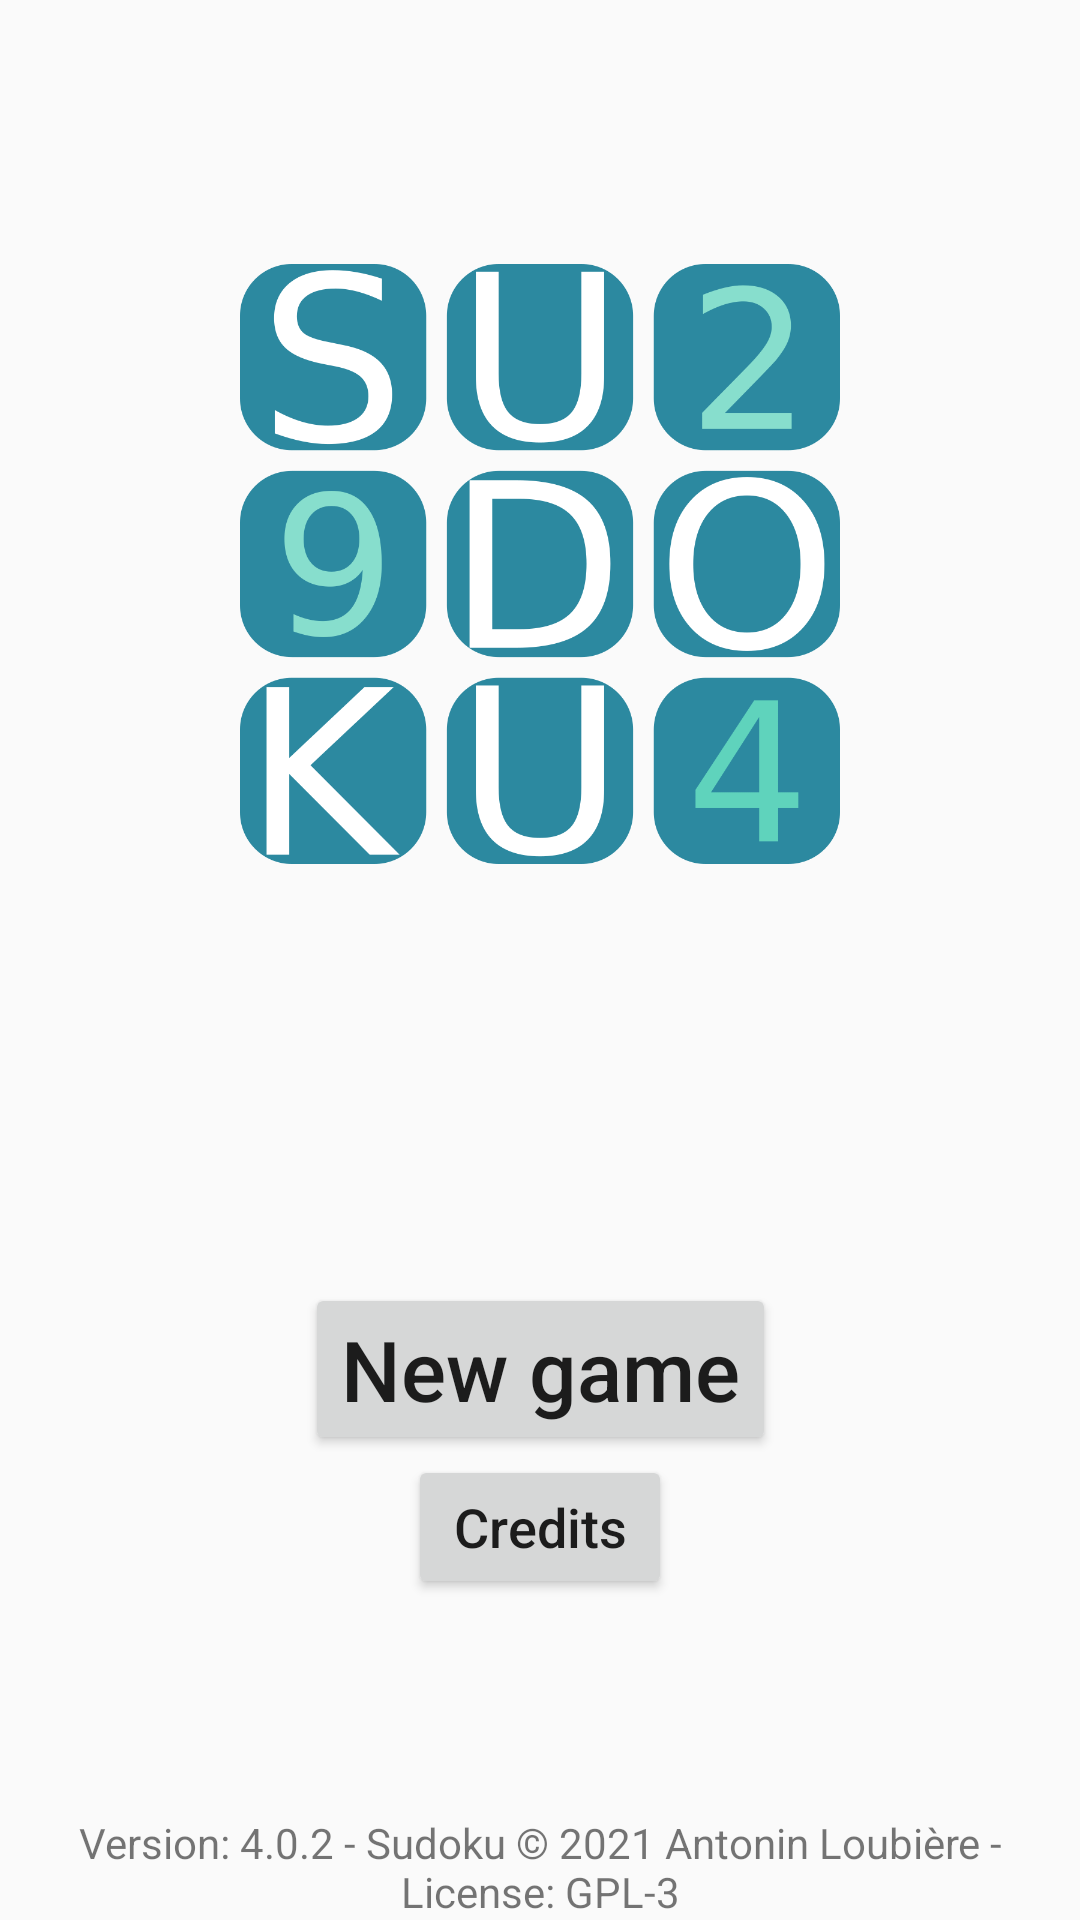

Produce the Android XML layout that renders to this screen, including the resource entries it uses.
<!-- AndroidManifest.xml: application theme AppTheme -->
<!-- res/layout/activity_main_menu.xml -->
<?xml version="1.0" encoding="utf-8"?>
<android.support.constraint.ConstraintLayout
    xmlns:android="http://schemas.android.com/apk/res/android"
    xmlns:app="http://schemas.android.com/apk/res-auto"
    android:layout_width="match_parent"
    android:layout_height="match_parent"
    android:orientation="vertical"

    >

    <ImageView
        android:id="@+id/SudokuLogo"
        android:layout_width="200dp"
        android:layout_height="200dp"
        android:contentDescription="@string/sudoku_logo_content_description"
        android:src="@drawable/ic_large_logo"

        app:layout_constraintBottom_toBottomOf="parent"
        app:layout_constraintLeft_toLeftOf="parent"
        app:layout_constraintRight_toRightOf="parent"
        app:layout_constraintTop_toTopOf="parent"
        app:layout_constraintVertical_bias="0.2"
        />

    <LinearLayout
        android:layout_width="wrap_content"
        android:layout_height="wrap_content"
        android:orientation="vertical"

        android:gravity="center"

        app:layout_constraintBottom_toBottomOf="parent"
        app:layout_constraintLeft_toLeftOf="parent"
        app:layout_constraintRight_toRightOf="parent"
        app:layout_constraintTop_toTopOf="parent"
        app:layout_constraintVertical_bias="0.8">

        <Button
            android:id="@+id/playButton"
            android:layout_width="wrap_content"
            android:layout_height="wrap_content"
            android:text="@string/play_button"
            android:textAllCaps="false"
            android:textSize="28sp" />

        <Button
            android:id="@+id/creditsButton"
            android:layout_width="wrap_content"
            android:layout_height="wrap_content"
            android:text="@string/credits"
            android:textAllCaps="false"
            android:textSize="18sp" />

    </LinearLayout>

    <TextView
        android:gravity="center"
        android:layout_width="wrap_content"
        android:layout_height="wrap_content"
        android:textSize="14sp"
        android:text="@string/main_menu_bottom_line"
        app:layout_constraintBottom_toBottomOf="parent"
        app:layout_constraintLeft_toLeftOf="parent"
        app:layout_constraintRight_toRightOf="parent"/>

</android.support.constraint.ConstraintLayout>
<!-- resources referenced by this layout -->
<resources>
  <!-- drawable ic_large_logo: png bitmap (drawable, 94855 bytes) -->
  <string name="credits">Credits</string>
  <string name="main_menu_bottom_line">Version: 4.0.2 - Sudoku © 2021 Antonin Loubière - License: GPL-3</string>
  <string name="play_button">New game</string>
  <string name="sudoku_logo_content_description">Sudoku logo</string>
  <style name="AppTheme" parent="Theme.AppCompat.Light.DarkActionBar">
          
          <item name="colorPrimary">@color/colorPrimary</item>
          <item name="colorPrimaryDark">@color/colorPrimaryDark</item>
          <item name="colorAccent">@color/colorAccent</item>
      </style>
  <color name="colorPrimary">#ff2c89a0</color>
  <color name="colorPrimaryDark">#ff194f5b</color>
  <color name="colorAccent">#ffc8375b</color>
</resources>
